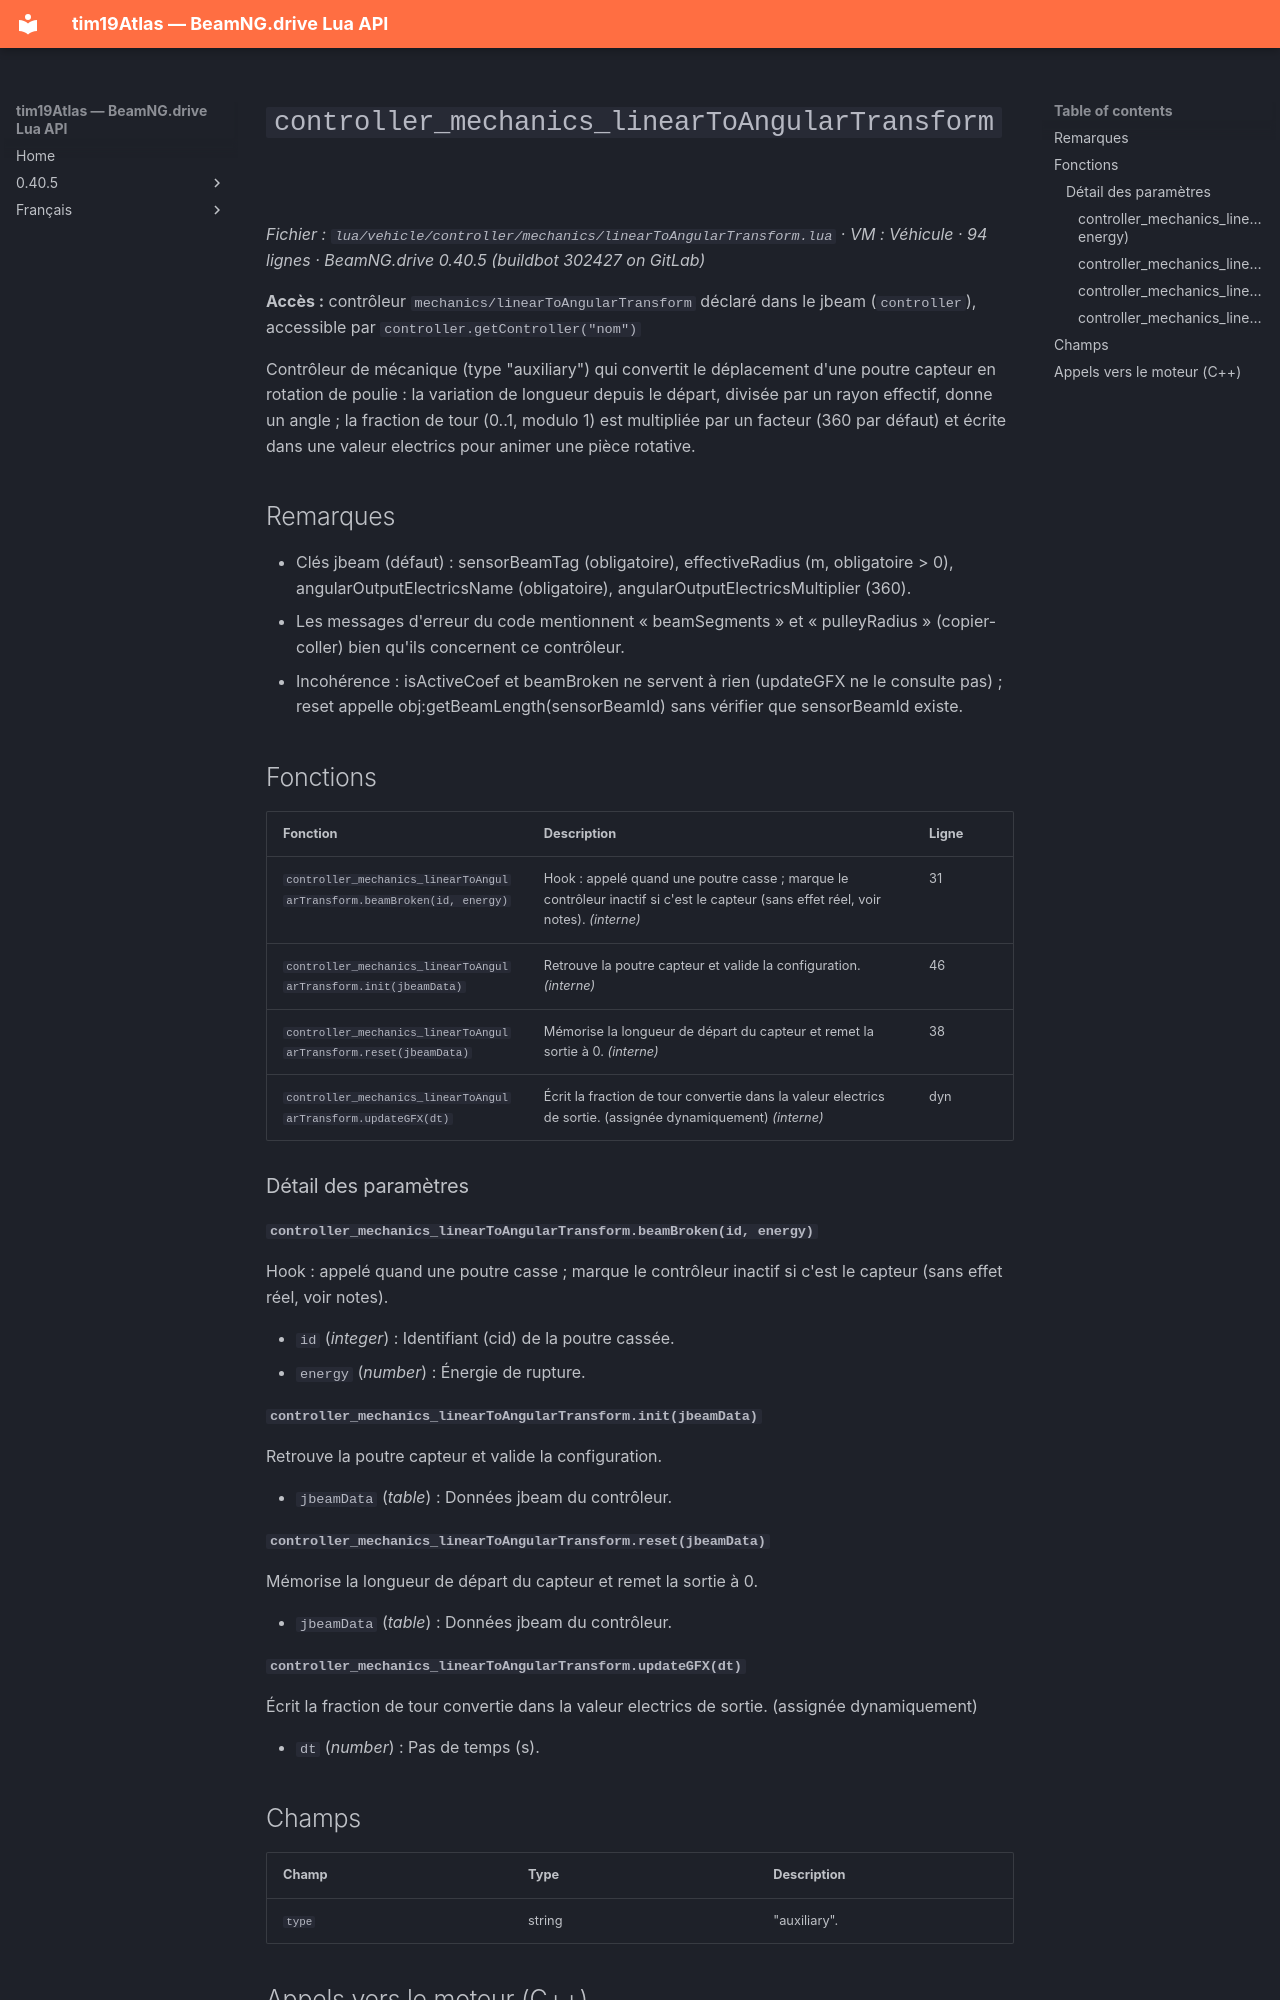

repository: Tim0219800/beamng-lua-atlas · page: fr/0.40.5/vehicle/controller/mechanics/linearToAngularTransform.html · generator: mkdocs

# `controller_mechanics_linearToAngularTransform`

*Fichier : `lua/vehicle/controller/mechanics/linearToAngularTransform.lua` · VM : Véhicule · 94 lignes · BeamNG.drive 0.40.5 (buildbot 302427 on GitLab)*

**Accès :** contrôleur `mechanics/linearToAngularTransform` déclaré dans le jbeam (`controller`), accessible par `controller.getController("nom")`

Contrôleur de mécanique (type "auxiliary") qui convertit le déplacement d'une poutre capteur en rotation de poulie : la variation de longueur depuis le départ, divisée par un rayon effectif, donne un angle ; la fraction de tour (0..1, modulo 1) est multipliée par un facteur (360 par défaut) et écrite dans une valeur electrics pour animer une pièce rotative.

## Remarques

- Clés jbeam (défaut) : sensorBeamTag (obligatoire), effectiveRadius (m, obligatoire > 0), angularOutputElectricsName (obligatoire), angularOutputElectricsMultiplier (360).
- Les messages d'erreur du code mentionnent « beamSegments » et « pulleyRadius » (copier-coller) bien qu'ils concernent ce contrôleur.
- Incohérence : isActiveCoef et beamBroken ne servent à rien (updateGFX ne le consulte pas) ; reset appelle obj:getBeamLength(sensorBeamId) sans vérifier que sensorBeamId existe.

## Fonctions

| Fonction | Description | Ligne |
|---|---|---|
| `controller_mechanics_linearToAngularTransform.beamBroken(id, energy)` | Hook : appelé quand une poutre casse ; marque le contrôleur inactif si c'est le capteur (sans effet réel, voir notes). *(interne)* | 31 |
| `controller_mechanics_linearToAngularTransform.init(jbeamData)` | Retrouve la poutre capteur et valide la configuration. *(interne)* | 46 |
| `controller_mechanics_linearToAngularTransform.reset(jbeamData)` | Mémorise la longueur de départ du capteur et remet la sortie à 0. *(interne)* | 38 |
| `controller_mechanics_linearToAngularTransform.updateGFX(dt)` | Écrit la fraction de tour convertie dans la valeur electrics de sortie. (assignée dynamiquement) *(interne)* | dyn |

### Détail des paramètres

#### `controller_mechanics_linearToAngularTransform.beamBroken(id, energy)`

Hook : appelé quand une poutre casse ; marque le contrôleur inactif si c'est le capteur (sans effet réel, voir notes).

- `id` (*integer*) : Identifiant (cid) de la poutre cassée.
- `energy` (*number*) : Énergie de rupture.

#### `controller_mechanics_linearToAngularTransform.init(jbeamData)`

Retrouve la poutre capteur et valide la configuration.

- `jbeamData` (*table*) : Données jbeam du contrôleur.

#### `controller_mechanics_linearToAngularTransform.reset(jbeamData)`

Mémorise la longueur de départ du capteur et remet la sortie à 0.

- `jbeamData` (*table*) : Données jbeam du contrôleur.
